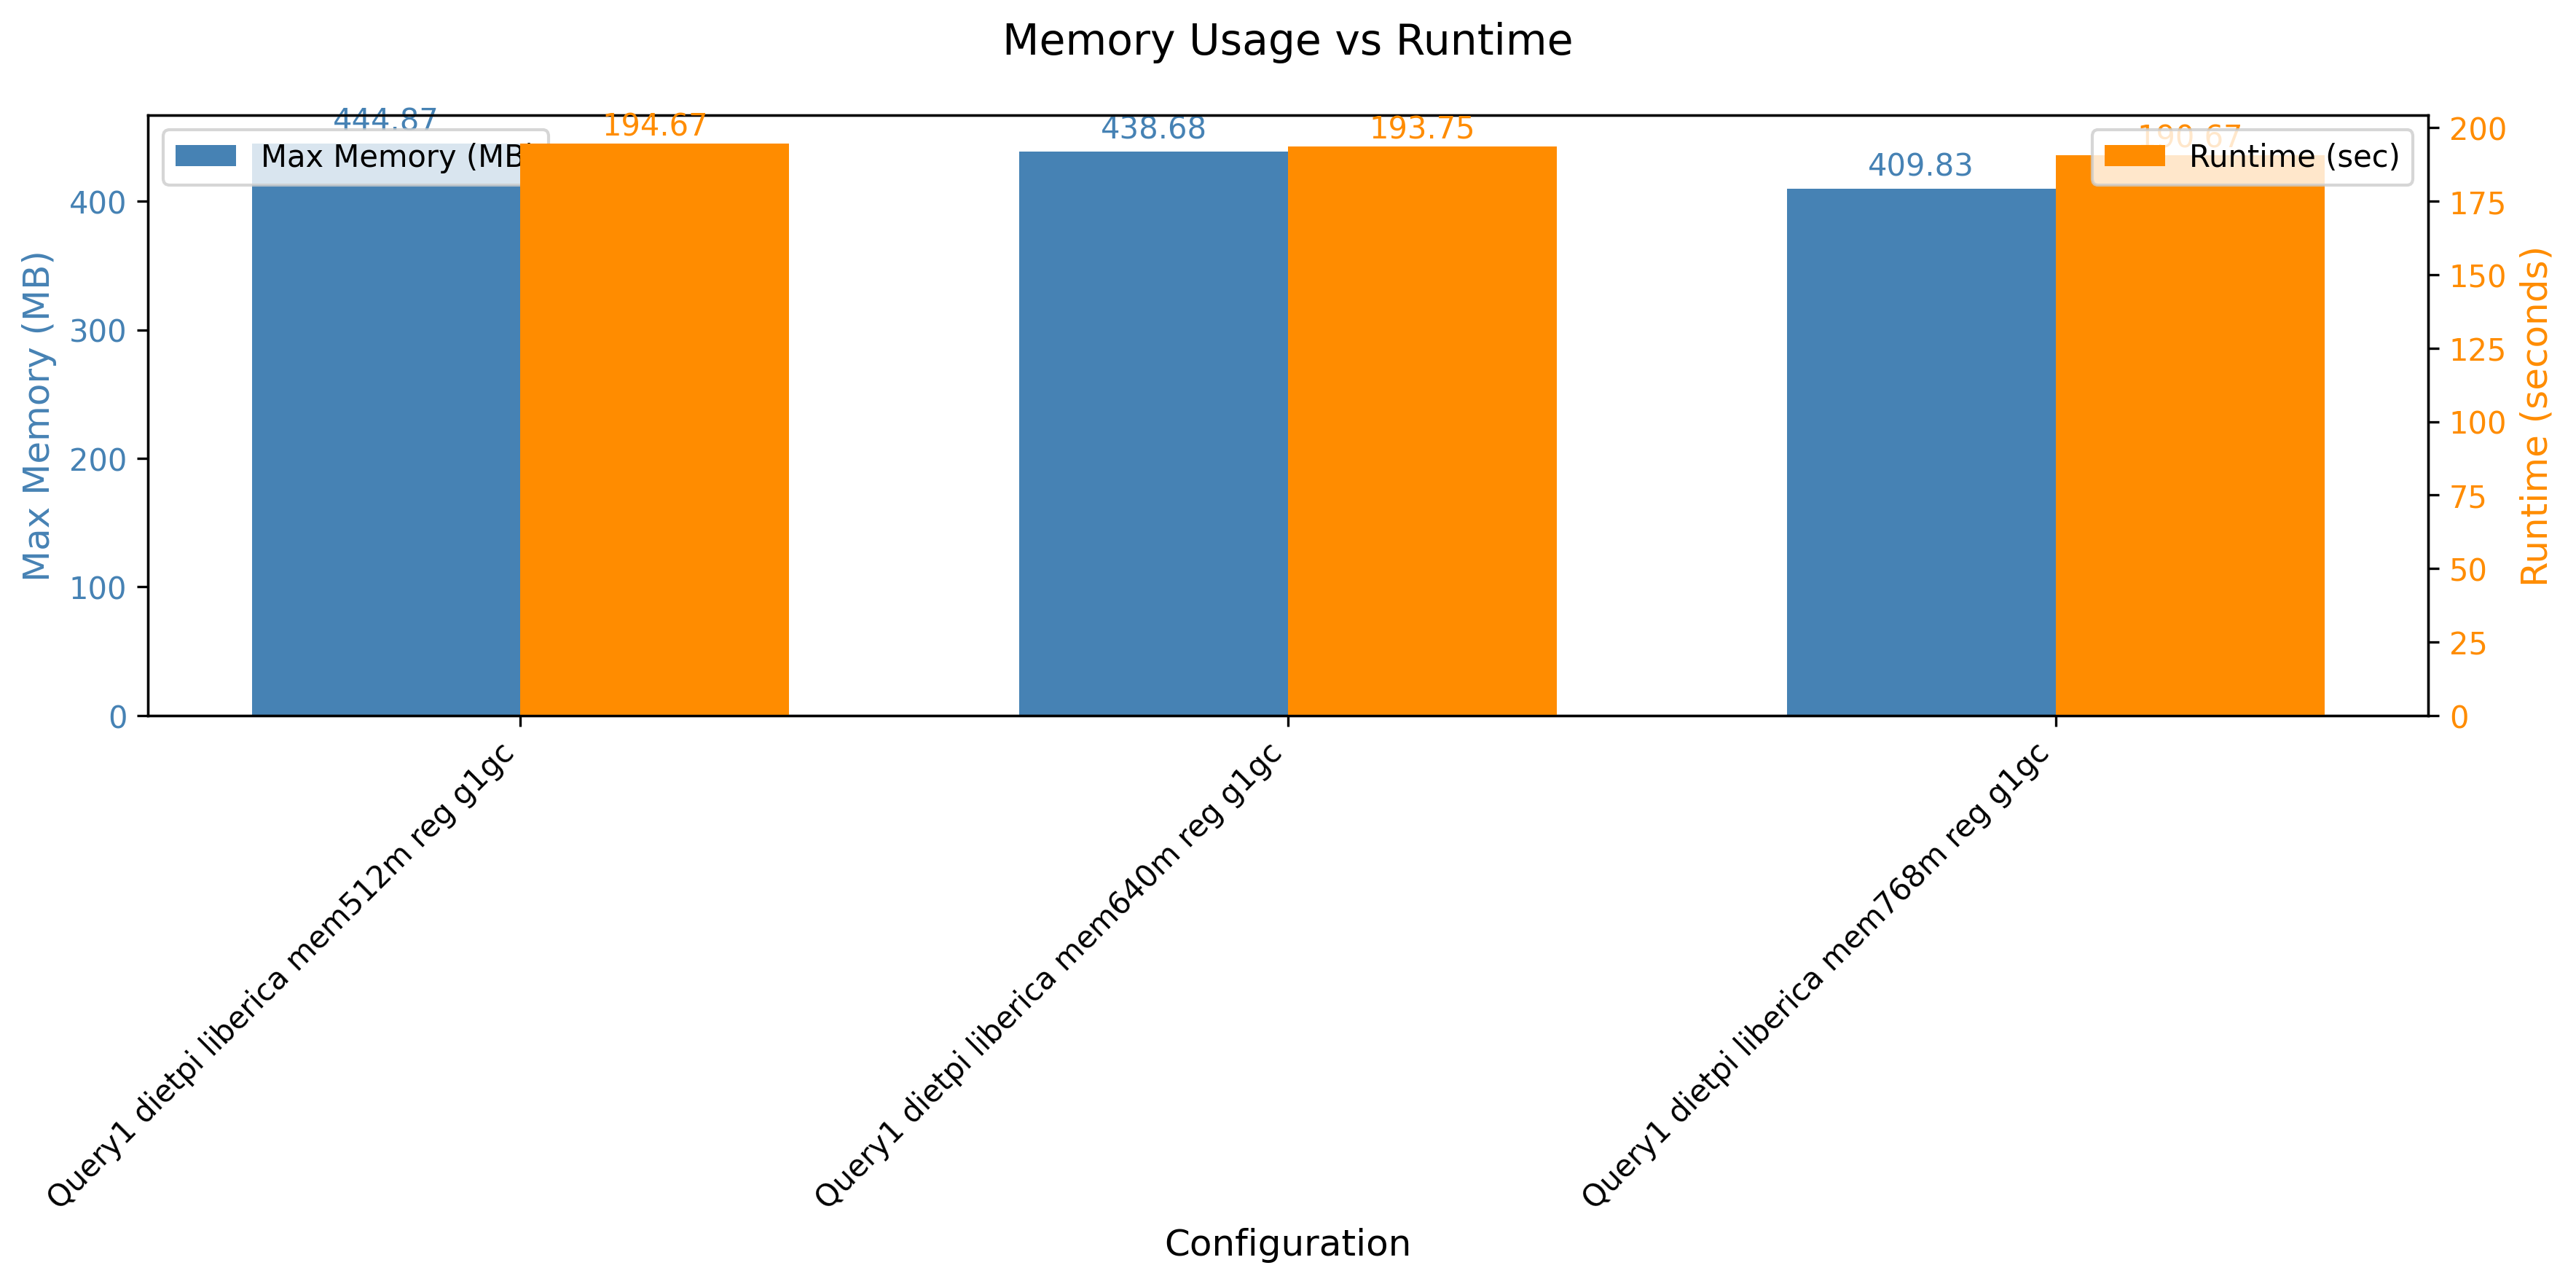

Data behind this chart, as committed beside it:
header, maxmem, runtime
Query1 dietpi liberica mem512m reg g1gc, 455543, 194.7
Query1 dietpi liberica mem640m reg g1gc, 449210, 193.8
Query1 dietpi liberica mem768m reg g1gc, 419668, 190.7
